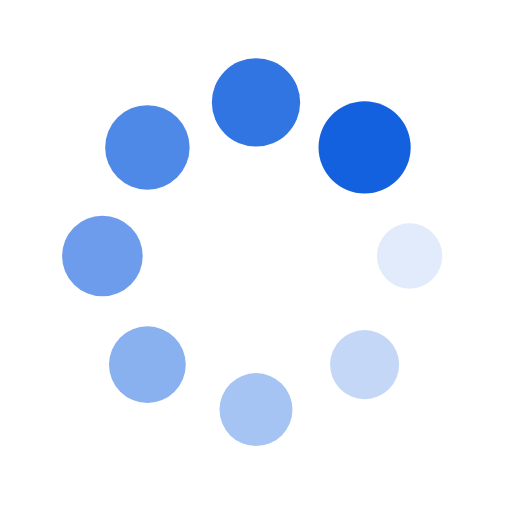
t = 0.00 s
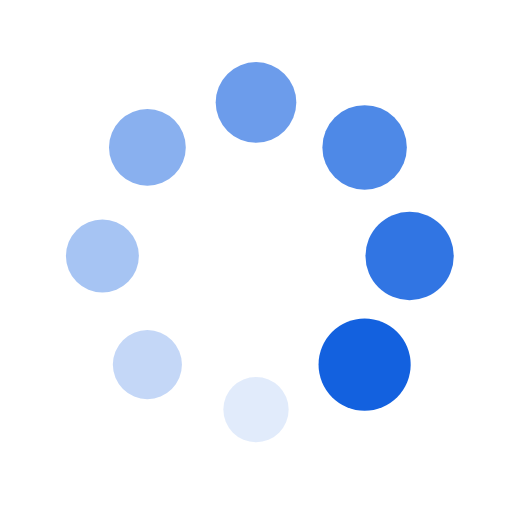
t = 0.25 s
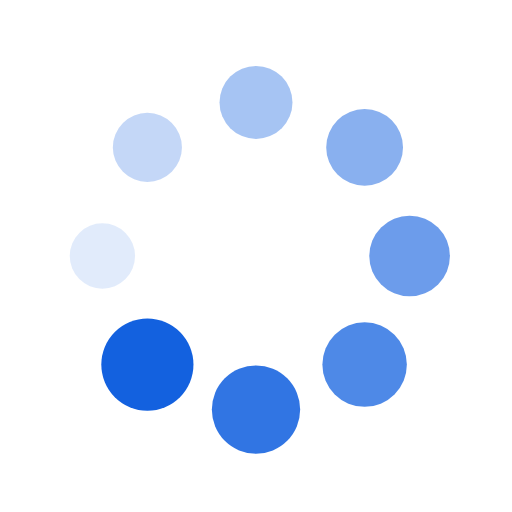
t = 0.50 s
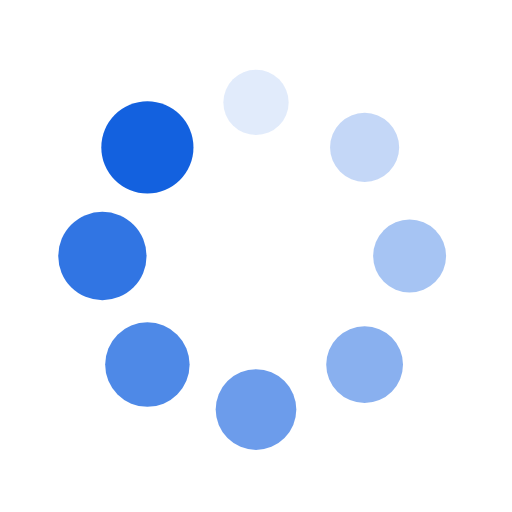
t = 0.75 s

The animated SVG that drew these frames (rendered in a browser with its animation timeline set to each time). Animation: 16 SMIL elements (animate=8,animateTransform=8); one cycle of 1.00 s, repeats indefinitely.

<?xml version="1.0" encoding="utf-8"?>
<svg xmlns="http://www.w3.org/2000/svg" xmlns:xlink="http://www.w3.org/1999/xlink" style="margin: auto; background: transparent; display: block; shape-rendering: auto;" width="200px" height="200px" viewBox="0 0 100 100" preserveAspectRatio="xMidYMid">
<g transform="translate(80,50)">
<g transform="rotate(0)">
<circle cx="0" cy="0" r="6" fill="#1361df" fill-opacity="1">
  <animateTransform attributeName="transform" type="scale" begin="-0.875s" values="1.5 1.5;1 1" keyTimes="0;1" dur="1s" repeatCount="indefinite"></animateTransform>
  <animate attributeName="fill-opacity" keyTimes="0;1" dur="1s" repeatCount="indefinite" values="1;0" begin="-0.875s"></animate>
</circle>
</g>
</g><g transform="translate(71.21320343559643,71.21320343559643)">
<g transform="rotate(45)">
<circle cx="0" cy="0" r="6" fill="#1361df" fill-opacity="0.875">
  <animateTransform attributeName="transform" type="scale" begin="-0.75s" values="1.5 1.5;1 1" keyTimes="0;1" dur="1s" repeatCount="indefinite"></animateTransform>
  <animate attributeName="fill-opacity" keyTimes="0;1" dur="1s" repeatCount="indefinite" values="1;0" begin="-0.75s"></animate>
</circle>
</g>
</g><g transform="translate(50,80)">
<g transform="rotate(90)">
<circle cx="0" cy="0" r="6" fill="#1361df" fill-opacity="0.75">
  <animateTransform attributeName="transform" type="scale" begin="-0.625s" values="1.5 1.5;1 1" keyTimes="0;1" dur="1s" repeatCount="indefinite"></animateTransform>
  <animate attributeName="fill-opacity" keyTimes="0;1" dur="1s" repeatCount="indefinite" values="1;0" begin="-0.625s"></animate>
</circle>
</g>
</g><g transform="translate(28.786796564403577,71.21320343559643)">
<g transform="rotate(135)">
<circle cx="0" cy="0" r="6" fill="#1361df" fill-opacity="0.625">
  <animateTransform attributeName="transform" type="scale" begin="-0.5s" values="1.5 1.5;1 1" keyTimes="0;1" dur="1s" repeatCount="indefinite"></animateTransform>
  <animate attributeName="fill-opacity" keyTimes="0;1" dur="1s" repeatCount="indefinite" values="1;0" begin="-0.5s"></animate>
</circle>
</g>
</g><g transform="translate(20,50.00000000000001)">
<g transform="rotate(180)">
<circle cx="0" cy="0" r="6" fill="#1361df" fill-opacity="0.5">
  <animateTransform attributeName="transform" type="scale" begin="-0.375s" values="1.5 1.5;1 1" keyTimes="0;1" dur="1s" repeatCount="indefinite"></animateTransform>
  <animate attributeName="fill-opacity" keyTimes="0;1" dur="1s" repeatCount="indefinite" values="1;0" begin="-0.375s"></animate>
</circle>
</g>
</g><g transform="translate(28.78679656440357,28.786796564403577)">
<g transform="rotate(225)">
<circle cx="0" cy="0" r="6" fill="#1361df" fill-opacity="0.375">
  <animateTransform attributeName="transform" type="scale" begin="-0.25s" values="1.5 1.5;1 1" keyTimes="0;1" dur="1s" repeatCount="indefinite"></animateTransform>
  <animate attributeName="fill-opacity" keyTimes="0;1" dur="1s" repeatCount="indefinite" values="1;0" begin="-0.25s"></animate>
</circle>
</g>
</g><g transform="translate(49.99999999999999,20)">
<g transform="rotate(270)">
<circle cx="0" cy="0" r="6" fill="#1361df" fill-opacity="0.25">
  <animateTransform attributeName="transform" type="scale" begin="-0.125s" values="1.5 1.5;1 1" keyTimes="0;1" dur="1s" repeatCount="indefinite"></animateTransform>
  <animate attributeName="fill-opacity" keyTimes="0;1" dur="1s" repeatCount="indefinite" values="1;0" begin="-0.125s"></animate>
</circle>
</g>
</g><g transform="translate(71.21320343559643,28.78679656440357)">
<g transform="rotate(315)">
<circle cx="0" cy="0" r="6" fill="#1361df" fill-opacity="0.125">
  <animateTransform attributeName="transform" type="scale" begin="0s" values="1.5 1.5;1 1" keyTimes="0;1" dur="1s" repeatCount="indefinite"></animateTransform>
  <animate attributeName="fill-opacity" keyTimes="0;1" dur="1s" repeatCount="indefinite" values="1;0" begin="0s"></animate>
</circle>
</g>
</g>
<!-- [ldio] generated by https://loading.io/ --></svg>